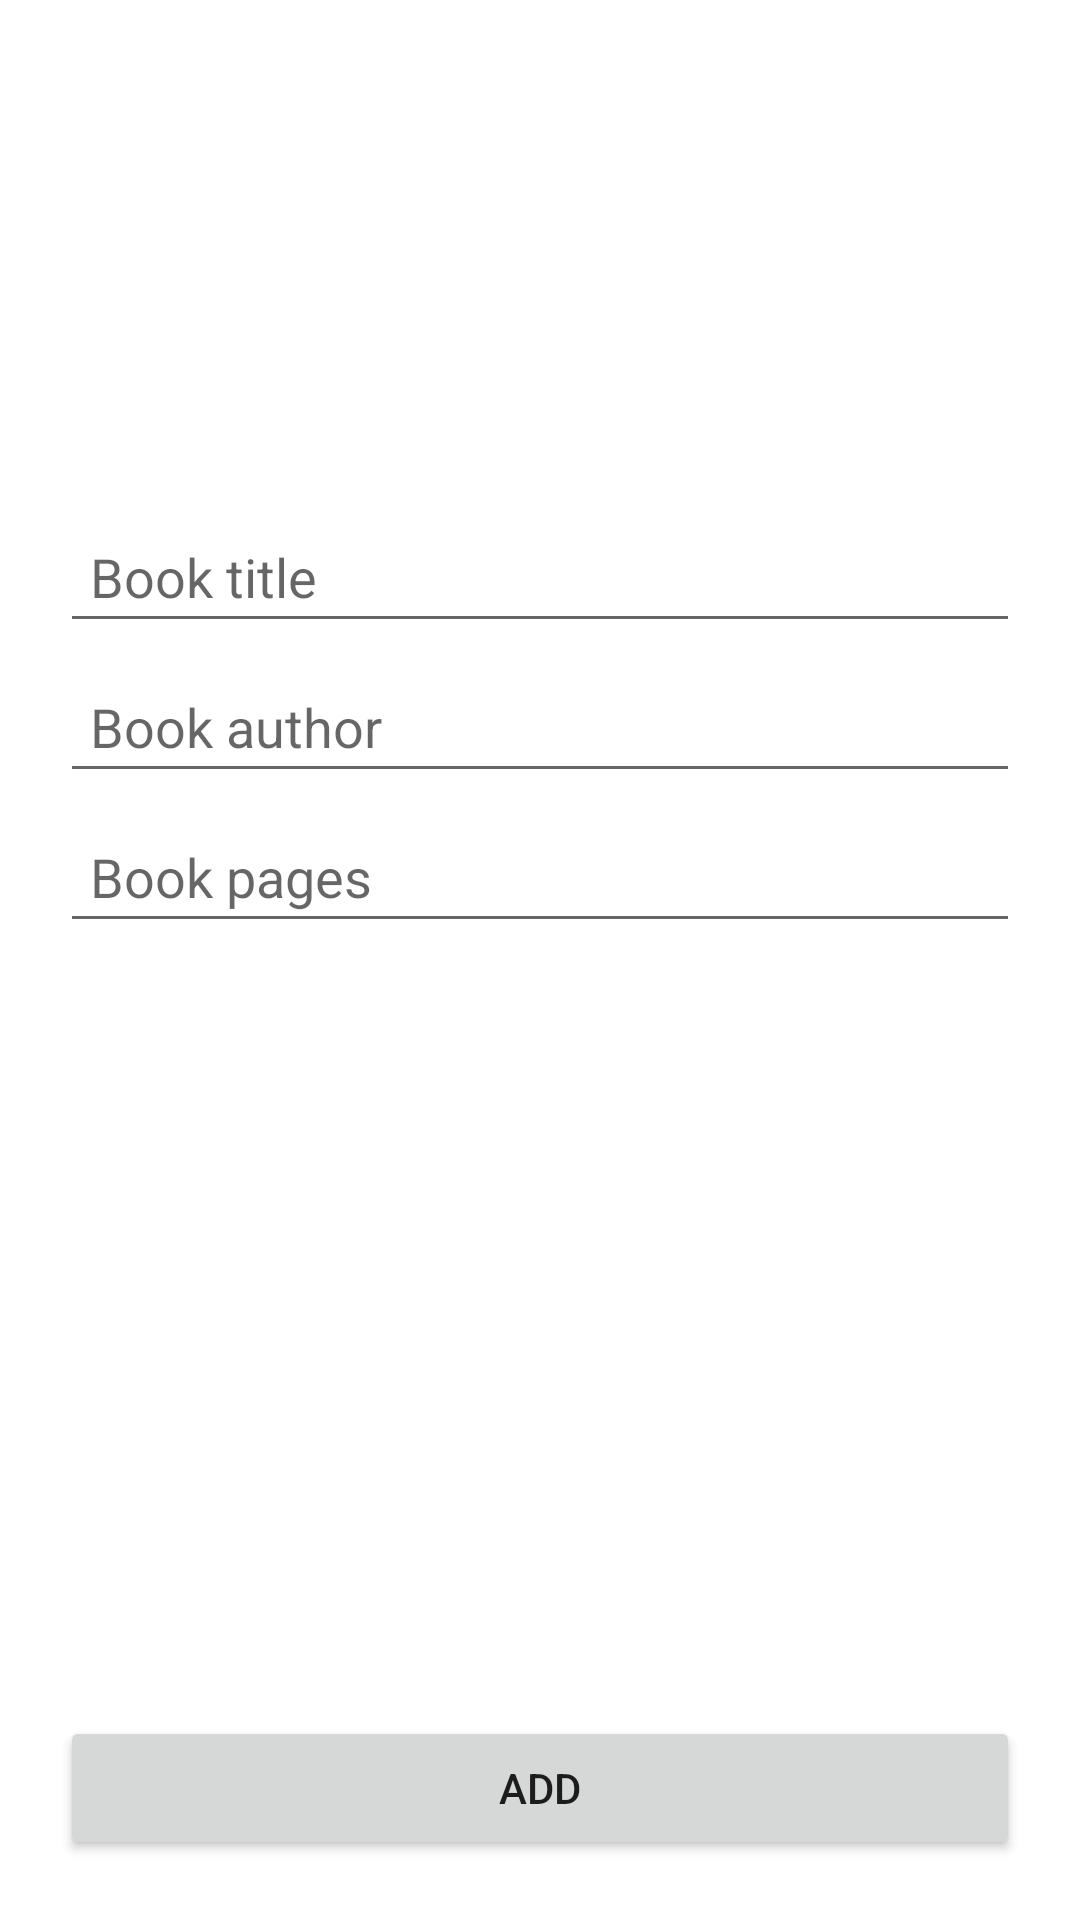

Write the Android layout XML for this screen, with the resource values it uses.
<!-- AndroidManifest.xml: application theme Theme.ToDoBook -->
<!-- res/layout/activity_add.xml -->
<?xml version="1.0" encoding="utf-8"?>
<androidx.constraintlayout.widget.ConstraintLayout xmlns:android="http://schemas.android.com/apk/res/android"
    xmlns:app="http://schemas.android.com/apk/res-auto"
    xmlns:tools="http://schemas.android.com/tools"
    android:layout_width="match_parent"
    android:padding="20dp"
    android:layout_height="match_parent"
    tools:context=".AddActivity">

    <EditText
        android:id="@+id/title_input"
        android:padding="10dp"
        android:layout_width="match_parent"
        android:layout_height="wrap_content"
        android:layout_marginTop="150dp"
        android:textColor="@color/black"
        app:layout_constraintEnd_toEndOf="parent"
        app:layout_constraintStart_toStartOf="parent"
        app:layout_constraintTop_toTopOf="parent"
        android:hint="Book title"/>

    <EditText
        android:id="@+id/author_input"
        android:padding="10dp"
        android:layout_width="match_parent"
        android:layout_height="wrap_content"
        android:layout_marginTop="200dp"
        android:textColor="@color/black"
        app:layout_constraintEnd_toEndOf="parent"
        app:layout_constraintStart_toStartOf="parent"
        app:layout_constraintTop_toTopOf="parent"
        android:hint="Book author"/>

    <EditText
        android:id="@+id/pages_input"
        android:padding="10dp"
        android:layout_width="match_parent"
        android:layout_height="wrap_content"
        android:layout_marginTop="250dp"
        android:textColor="@color/black"
        android:inputType="number"
        app:layout_constraintEnd_toEndOf="parent"
        app:layout_constraintStart_toStartOf="parent"
        app:layout_constraintTop_toTopOf="parent"
        android:hint="Book pages"/>

    <Button
        android:id="@+id/add_button"
        android:layout_width="match_parent"
        android:layout_height="wrap_content"
        android:text="add"
        app:layout_constraintStart_toStartOf="parent"
        app:layout_constraintEnd_toEndOf="parent"
        app:layout_constraintBottom_toBottomOf="parent"/>





</androidx.constraintlayout.widget.ConstraintLayout>
<!-- resources referenced by this layout -->
<resources>
  <style name="Theme.ToDoBook" parent="Theme.MaterialComponents.DayNight.DarkActionBar">
          
          <item name="colorPrimary">@color/purple_500</item>
          <item name="colorPrimaryVariant">@color/purple_700</item>
          <item name="colorOnPrimary">@color/white</item>
          
          <item name="colorSecondary">@color/teal_200</item>
          <item name="colorSecondaryVariant">@color/teal_700</item>
          <item name="colorOnSecondary">@color/black</item>
          
          <item name="android:statusBarColor" tools:targetApi="l">?attr/colorPrimaryVariant</item>
          
      </style>
  <!-- not gathered from this repository: default colours our renderer supplied (Android Studio template values) -->
  <color name="purple_500">#FF6200EE</color>
  <color name="purple_700">#FF3700B3</color>
  <color name="teal_200">#FF03DAC5</color>
  <color name="teal_700">#FF018786</color>
  <color name="black">#FF000000</color>
  <color name="white">#FFFFFFFF</color>
</resources>
